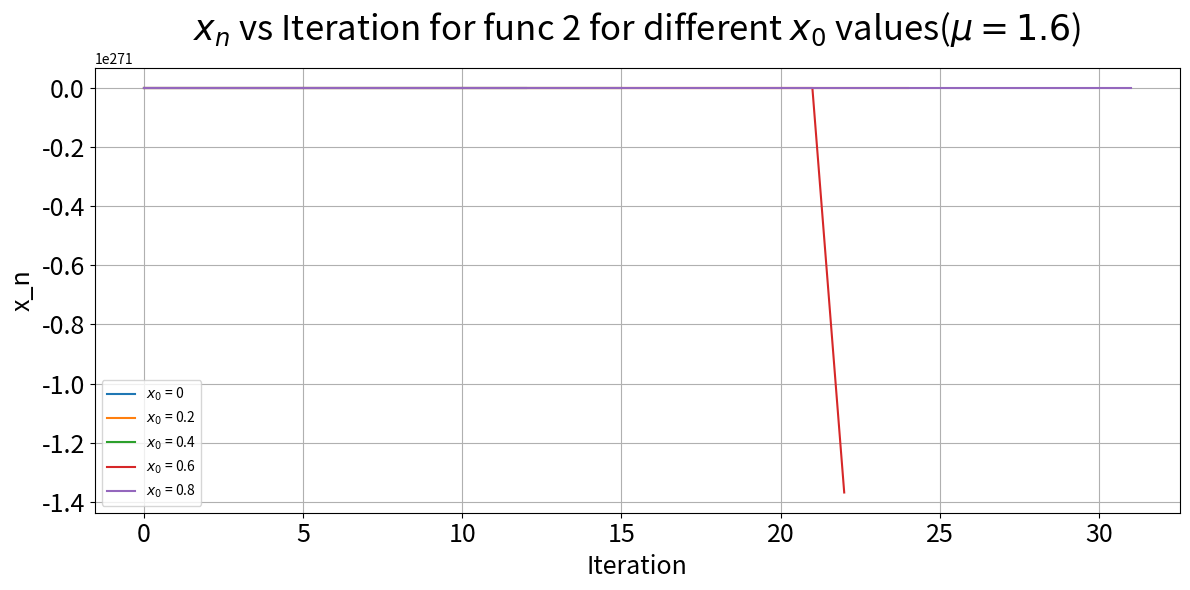

Generate this figure with matplotlib:
import numpy as np
import matplotlib.pyplot as plt

def f_2(mu,x):
    """
    定义第二问中的迭代方程
    """
    return np.cos(x) - mu*x**2

def logistic_map(x0, mu, n_iter)->np.ndarray:  
    """
    表示映射的迭代函数。
    输入三个参数，输出各代的x值。

    参数设置:
        x0: 初值，(0, 1) 区间内的浮点数。
        mu: 参数，(0, 4) 区间内的浮点数。
        n_iter: 迭代次数。

    Returns:
        一个包含迭代结果的 NumPy 数组。
    """
    x = np.zeros(n_iter)
    x[0] = x0
    for i in range(n_iter - 1):
        x[i+1] = f_2(mu, x[i])
    return x

# def plot_logistic_map(mu_values, x0, n_iter):
#     """
#     绘制不同 mu 值下的 Logistic 映射结果。

#     Args:
#         mu_values: 一个包含多个 mu 值的列表或 NumPy 数组。
#         x0: 初值。
#         n_iter: 迭代次数。
#     """
#     plt.figure(figsize=(12, 6))
#     for mu in mu_values:
#         print
#         x = logistic_map(x0, mu, n_iter)
#         plt.plot(x, label=f"μ = {mu}")

#     plt.xlabel("Iteration")
#     plt.ylabel("x_n")
#     plt.title("Logistic Map")
#     plt.legend()
#     plt.grid(True)
#     plt.show()

def plot_logistic_map_2(x_0value, mu, n_iter):
    """
    绘制不同初值下的 Logistic 映射结果在一张图上。
    """
    fig, ax = plt.subplots(figsize=(12, 6))  # 创建一个图形和一个轴对象

    for x0 in x_0value:
        x = logistic_map(x0, mu, n_iter)
        ax.plot(x, label=f"$x_0$ = {x0}")  # 在同一个轴上绘制不同的初值结果

    ax.xaxis.set_tick_params(labelsize=18)
    ax.yaxis.set_tick_params(labelsize=18)
    ax.set_xlabel("Iteration", fontsize=18)
    ax.set_ylabel("x_n", fontsize=18)
    ax.grid(True)
    ax.legend()

    plt.title(f"$x_n$ vs Iteration for func 2 for different $x_0$ values($\mu={mu}$)", 
              fontsize=25, pad=20)
    plt.tight_layout()  # 调整子图参数以获得紧凑布局
    plt.show()

def plot_logistic_map(mu_values, x0, n_iter):
    """
    绘制不同 mu 值下的 Logistic 映射结果。
    将不同mu值的结果画到不同的子图中
    """
    num_plots = len(mu_values)
    fig, axes = plt.subplots(num_plots, 1, figsize=(12, 6 * num_plots)) 

    print("debug")

    for i, mu in enumerate(mu_values):
        x = logistic_map(x0, mu, n_iter)
        axes[i].plot(x, label=f"μ = {mu}")
        axes[i].xaxis.set_tick_params(labelsize=18)
        axes[i].yaxis.set_tick_params(labelsize=18)
        axes[i].set_xlabel("Iteration",fontsize=18)
        axes[i].set_ylabel("x_n",fontsize=18)
        
        axes[i].grid(True)
        axes[i].legend()
        
    plt.title(f"$x_n$ vs Iteration for func 2 for different $\mu$ values, $x_0$ = {x0}", 
              fontsize=19, y=10.5)
    plt.tight_layout()  # Adjust subplot parameters for a tight layout.
    plt.show()


mu_values = [0.01,0.3,0.6,1,1.3,1.6,1.99] 
mu_values = [0.01,0.5,1,1.5,1.99]
x0 = 0.99
n_iter = 100

x_0value = [-0.8,-0.6,-0.4,-0.2,0,0.2,0.4,0.6,0.8]

x_0value = [0,0.2,0.4,0.6,0.8]


mu=1.6
plot_logistic_map_2(x_0value, mu, n_iter)

def plot_initial_condition_sensitivity(mu, x0_1, x0_2, n_iter):
    """
    绘制 Logistic 映射的初值敏感性。
    """
    x1 = logistic_map(x0_1, mu, n_iter)
    x2 = logistic_map(x0_2, mu, n_iter)

    plt.figure(figsize=(12, 6))
    plt.plot(x1, label=f"x0 = {x0_1}")
    plt.plot(x2, label=f"x0 = {x0_2}")

    plt.xlabel("Iteration",fontsize=18)
    plt.ylabel("x_n",fontsize=18)
    plt.title(f"Logistic Map - Initial Condition Sensitivity (μ = {mu})")
    plt.legend()
    plt.grid(True)
    plt.show()


mu = 3.9 
x0_1 = 0.2
x0_2 = 0.2001 
n_iter = 100

# plot_initial_condition_sensitivity(mu, x0_1, x0_2, n_iter)

